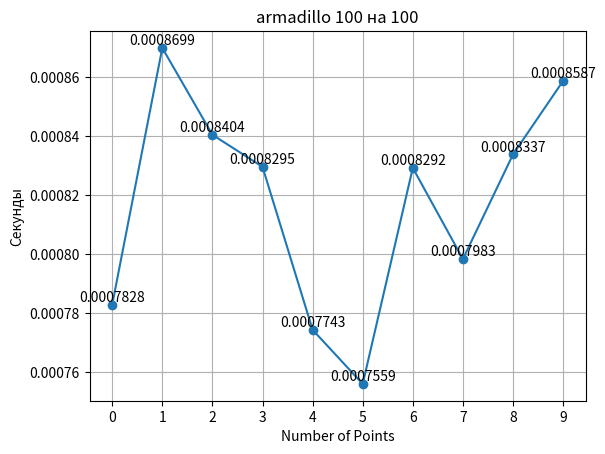

The script that saved this image:
import matplotlib.pyplot as plt
import numpy as np

# Данные для построения графика
values = [0.000782807, 0.000869859, 0.000840406, 0.000829538, 0.000774271, 
          0.000755921, 0.000829167, 0.000798261, 0.000833738, 0.000858666]

# Создание массива индексов для оси X
indices = np.arange(len(values))

# Создание графика
fig, ax = plt.subplots()
ax.plot(indices, values, marker='o')

# Настройка графика
ax.set(xlabel='Number of Points', ylabel='Секунды',
       title='armadillo 100 на 100')
ax.grid()

# Установка значений на оси X
ax.set_xticks(indices)

# Добавление подписей к точкам
for i, value in zip(indices, values):
    ax.text(i, value, f'{value:.7f}', ha='center', va='bottom')

# Сохранение графика в файл
fig.savefig("values_plot.png")

# Отображение графика
plt.show()
